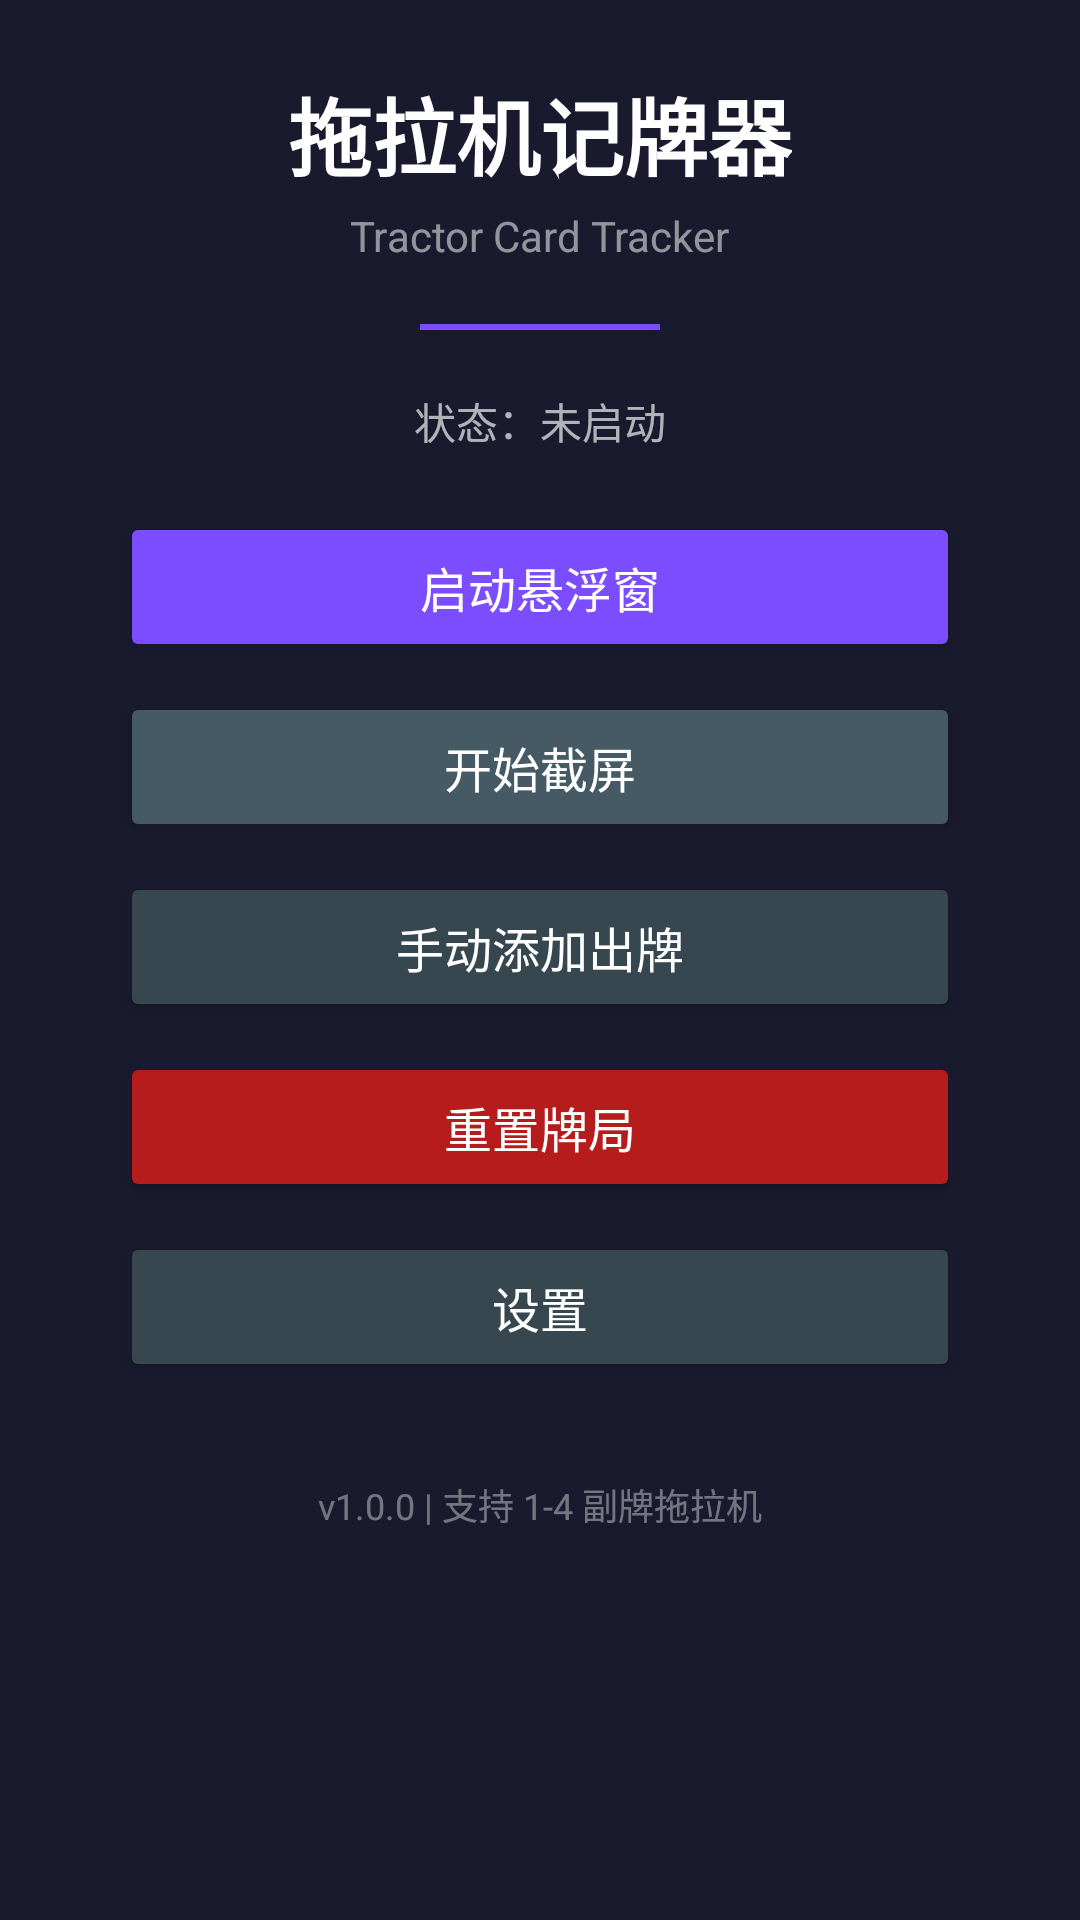

Produce the Android XML layout that renders to this screen, including the resource entries it uses.
<!-- AndroidManifest.xml: activity theme Theme.CardRecords -->
<!-- res/layout/activity_main.xml -->
<?xml version="1.0" encoding="utf-8"?>
<ScrollView xmlns:android="http://schemas.android.com/apk/res/android"
    android:layout_width="match_parent"
    android:layout_height="match_parent"
    android:background="#FF1A1A2E">

    <LinearLayout
        android:layout_width="match_parent"
        android:layout_height="wrap_content"
        android:gravity="center"
        android:orientation="vertical"
        android:padding="24dp">

        <TextView
            android:layout_width="wrap_content"
            android:layout_height="wrap_content"
            android:text="拖拉机记牌器"
            android:textColor="#FFFFFFFF"
            android:textSize="28sp"
            android:textStyle="bold" />

        <TextView
            android:layout_width="wrap_content"
            android:layout_height="wrap_content"
            android:layout_marginTop="4dp"
            android:text="Tractor Card Tracker"
            android:textColor="#88FFFFFF"
            android:textSize="14sp" />

        <View
            android:layout_width="80dp"
            android:layout_height="2dp"
            android:layout_marginTop="20dp"
            android:background="#FF7C4DFF" />

        
        <TextView
            android:id="@+id/tv_game_status"
            android:layout_width="match_parent"
            android:layout_height="wrap_content"
            android:layout_marginTop="20dp"
            android:gravity="center"
            android:lineSpacingExtra="4dp"
            android:text="状态：未启动"
            android:textColor="#AAFFFFFF"
            android:textSize="14sp" />

        
        <Button
            android:id="@+id/btn_start_overlay"
            android:layout_width="280dp"
            android:layout_height="50dp"
            android:layout_marginTop="20dp"
            android:backgroundTint="#FF7C4DFF"
            android:text="@string/start_service"
            android:textAllCaps="false"
            android:textColor="#FFFFFFFF"
            android:textSize="16sp" />

        
        <Button
            android:id="@+id/btn_start_capture"
            android:layout_width="280dp"
            android:layout_height="50dp"
            android:layout_marginTop="10dp"
            android:backgroundTint="#FF455A64"
            android:text="@string/start_capture"
            android:textAllCaps="false"
            android:textColor="#FFFFFFFF"
            android:textSize="16sp" />

        
        <Button
            android:id="@+id/btn_manual_add"
            android:layout_width="280dp"
            android:layout_height="50dp"
            android:layout_marginTop="10dp"
            android:backgroundTint="#FF37474F"
            android:text="手动添加出牌"
            android:textAllCaps="false"
            android:textColor="#FFFFFFFF"
            android:textSize="16sp" />

        
        <Button
            android:id="@+id/btn_reset"
            android:layout_width="280dp"
            android:layout_height="50dp"
            android:layout_marginTop="10dp"
            android:backgroundTint="#FFB71C1C"
            android:text="重置牌局"
            android:textAllCaps="false"
            android:textColor="#FFFFFFFF"
            android:textSize="16sp" />

        
        <Button
            android:id="@+id/btn_settings"
            android:layout_width="280dp"
            android:layout_height="50dp"
            android:layout_marginTop="10dp"
            android:backgroundTint="#FF37474F"
            android:text="@string/settings"
            android:textAllCaps="false"
            android:textColor="#FFFFFFFF"
            android:textSize="16sp" />

        
        <TextView
            android:layout_width="wrap_content"
            android:layout_height="wrap_content"
            android:layout_marginTop="32dp"
            android:text="v1.0.0 | 支持 1-4 副牌拖拉机"
            android:textColor="#66FFFFFF"
            android:textSize="12sp" />

    </LinearLayout>

</ScrollView>
<!-- resources referenced by this layout -->
<resources>
  <string name="settings">设置</string>
  <string name="start_capture">开始截屏</string>
  <string name="start_service">启动悬浮窗</string>
  <style name="Theme.CardRecords" parent="Theme.MaterialComponents.DayNight.NoActionBar">
          <item name="colorPrimary">#FF7C4DFF</item>
          <item name="colorPrimaryVariant">#FF651FFF</item>
          <item name="colorOnPrimary">#FFFFFFFF</item>
          <item name="colorSecondary">#FF03DAC6</item>
          <item name="colorOnSecondary">#FF000000</item>
          <item name="android:statusBarColor">#FF1A1A2E</item>
          <item name="android:navigationBarColor">#FF1A1A2E</item>
      </style>
</resources>
